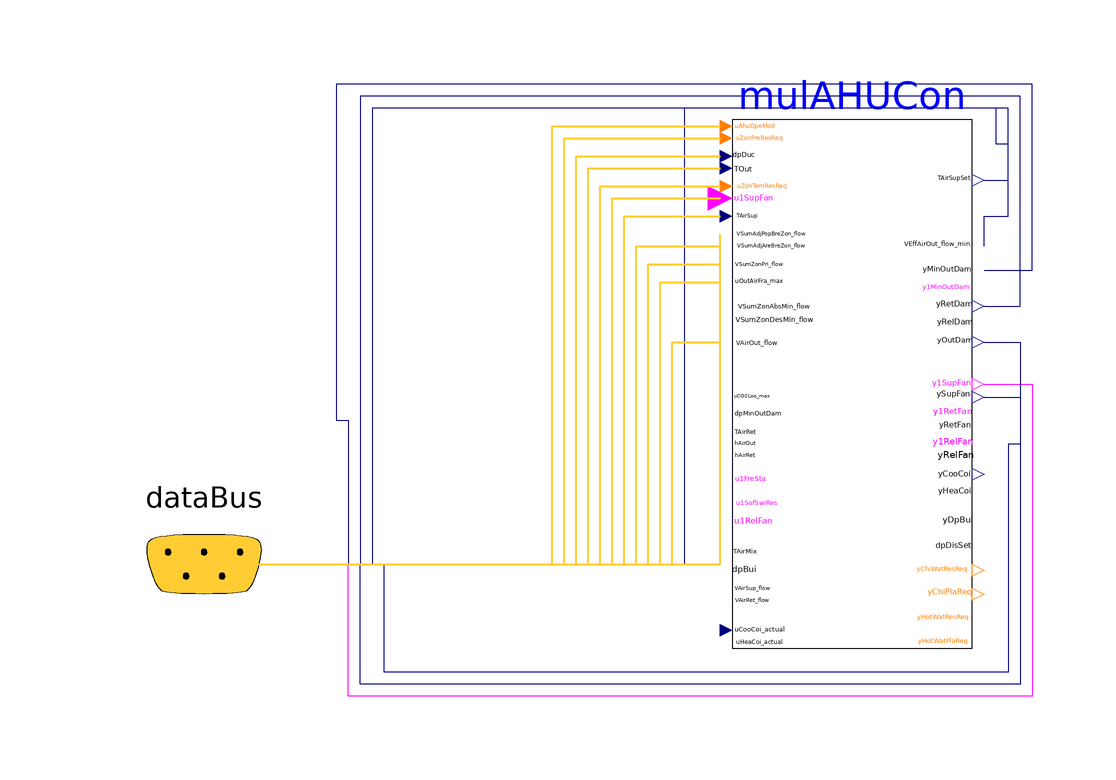

The component connection diagram of the Modelica model below, drawn from its own Placement and Line annotations.

model AHU_G36
  parameter Real VUncDesOutAir_flow=0.03;
  parameter Real VDesTotOutAir_flow=0.03;
      Buildings.Controls.OBC.ASHRAE.G36.AHUs.MultiZone.VAV.Controller
        mulAHUCon(
        eneStd=Buildings.Controls.OBC.ASHRAE.G36.Types.EnergyStandard.ASHRAE90_1,

        venStd=Buildings.Controls.OBC.ASHRAE.G36.Types.VentilationStandard.ASHRAE62_1,

        ashCliZon=Buildings.Controls.OBC.ASHRAE.G36.Types.ASHRAEClimateZone.Zone_1A,

        have_frePro=false,
        minOADes=Buildings.Controls.OBC.ASHRAE.G36.Types.OutdoorAirSection.DedicatedDampersAirflow,

        buiPreCon=Buildings.Controls.OBC.ASHRAE.G36.Types.PressureControl.BarometricRelief,

        ecoHigLimCon=Buildings.Controls.OBC.ASHRAE.G36.Types.ControlEconomizer.FixedDryBulb,

        cooCoi=Buildings.Controls.OBC.ASHRAE.G36.Types.CoolingCoil.None,
        heaCoi=Buildings.Controls.OBC.ASHRAE.G36.Types.HeatingCoil.None,
        have_perZonRehBox=false, VUncDesOutAir_flow = VUncDesOutAir_flow, VDesTotOutAir_flow = VDesTotOutAir_flow)
        annotation (Placement(transformation(extent={{-12,-14},{28,74}})));
      BaseClasses.DataBus dataBus annotation (Placement(transformation(
              extent={{-120,-20},{-80,20}}), iconTransformation(extent={{
                -112,-10},{-92,10}})));
  equation
      connect(mulAHUCon.ySupFan, dataBus.ySupFan) annotation (Line(points={
              {30,27.8},{36,27.8},{36,-20},{-74,-20},{-74,0},{-100,0}},
            color={0,0,127}), Text(
          string="%second",
          index=1,
          extent={{-6,3},{-6,3}},
          horizontalAlignment=TextAlignment.Right));
      connect(mulAHUCon.y1SupFan, dataBus.y1SupFan) annotation (Line(points
            ={{30,30},{38,30},{38,-22},{-76,-22},{-76,0},{-100,0}}, color={
              255,0,255}), Text(
          string="%second",
          index=1,
          extent={{-6,3},{-6,3}},
          horizontalAlignment=TextAlignment.Right));
      connect(mulAHUCon.yOutDam, dataBus.yOutDam) annotation (Line(points={
              {30,37},{36,37},{36,20},{34,20},{34,-18},{-70,-18},{-70,0},{
              -100,0}}, color={0,0,127}), Text(
          string="%second",
          index=1,
          extent={{-6,3},{-6,3}},
          horizontalAlignment=TextAlignment.Right));
      connect(mulAHUCon.yRetDam, dataBus.yRetDam) annotation (Line(points={
              {30,43},{36,43},{36,78},{-74,78},{-74,0},{-100,0}}, color={0,
              0,127}), Text(
          string="%second",
          index=1,
          extent={{-6,3},{-6,3}},
          horizontalAlignment=TextAlignment.Right));
      connect(mulAHUCon.yMinOutDam, dataBus.yMinOutDam) annotation (Line(
            points={{30,49},{38,49},{38,80},{-78,80},{-78,24},{-76,24},{-76,
              0},{-100,0}}, color={0,0,127}), Text(
          string="%second",
          index=1,
          extent={{-6,3},{-6,3}},
          horizontalAlignment=TextAlignment.Right));
      connect(mulAHUCon.VEffAirOut_flow_min, dataBus.VEffAirOut_flow_min)
        annotation (Line(points={{30,53},{30,58},{34,58},{34,76},{-72,76},{
              -72,0},{-100,0}}, color={0,0,127}), Text(
          string="%second",
          index=1,
          extent={{-6,3},{-6,3}},
          horizontalAlignment=TextAlignment.Right));
      connect(mulAHUCon.TAirSupSet, dataBus.TAirSupSet) annotation (Line(
            points={{30,64},{34,64},{34,70},{32,70},{32,76},{-20,76},{-20,0},
              {-100,0}}, color={0,0,127}), Text(
          string="%second",
          index=1,
          extent={{-6,3},{-6,3}},
          horizontalAlignment=TextAlignment.Right));
      connect(dataBus.VAirOut_flow, mulAHUCon.VAirOut_flow) annotation (
          Line(
          points={{-100,0},{-22,0},{-22,37},{-14,37}},
          color={255,204,51},
          thickness=0.5), Text(
          string="%first",
          index=-1,
          extent={{-6,3},{-6,3}},
          horizontalAlignment=TextAlignment.Right));
      connect(dataBus.uOutAirFra_max, mulAHUCon.uOutAirFra_max) annotation
        (Line(
          points={{-100,0},{-24,0},{-24,47},{-14,47}},
          color={255,204,51},
          thickness=0.5), Text(
          string="%first",
          index=-1,
          extent={{-6,3},{-6,3}},
          horizontalAlignment=TextAlignment.Right));
      connect(dataBus.VSumZonPri_flow, mulAHUCon.VSumZonPri_flow)
        annotation (Line(
          points={{-100,0},{-26,0},{-26,50},{-14,50}},
          color={255,204,51},
          thickness=0.5), Text(
          string="%first",
          index=-1,
          extent={{-6,3},{-6,3}},
          horizontalAlignment=TextAlignment.Right));
      connect(dataBus.VSumAdjAreBreZon_flow, mulAHUCon.VSumAdjAreBreZon_flow)
        annotation (Line(
          points={{-100,0},{-28,0},{-28,53},{-14,53}},
          color={255,204,51},
          thickness=0.5), Text(
          string="%first",
          index=-1,
          extent={{-6,3},{-6,3}},
          horizontalAlignment=TextAlignment.Right));
      connect(dataBus.TAirSup, mulAHUCon.TAirSup) annotation (Line(
          points={{-100,0},{-30,0},{-30,58},{-14,58}},
          color={255,204,51},
          thickness=0.5), Text(
          string="%first",
          index=-1,
          extent={{-6,3},{-6,3}},
          horizontalAlignment=TextAlignment.Right));
      connect(dataBus.u1SupFan, mulAHUCon.u1SupFan) annotation (Line(
          points={{-100,0},{-32,0},{-32,61},{-14,61}},
          color={255,204,51},
          thickness=0.5), Text(
          string="%first",
          index=-1,
          extent={{-6,3},{-6,3}},
          horizontalAlignment=TextAlignment.Right));
      connect(dataBus.uZonTemResReq, mulAHUCon.uZonTemResReq) annotation (
          Line(
          points={{-100,0},{-34,0},{-34,63},{-14,63}},
          color={255,204,51},
          thickness=0.5), Text(
          string="%first",
          index=-1,
          extent={{-6,3},{-6,3}},
          horizontalAlignment=TextAlignment.Right));
      connect(dataBus.TOut, mulAHUCon.TOut) annotation (Line(
          points={{-100,0},{-36,0},{-36,66},{-14,66}},
          color={255,204,51},
          thickness=0.5), Text(
          string="%first",
          index=-1,
          extent={{-6,3},{-6,3}},
          horizontalAlignment=TextAlignment.Right));
      connect(dataBus.dpDuc, mulAHUCon.dpDuc) annotation (Line(
          points={{-100,0},{-38,0},{-38,68},{-14,68}},
          color={255,204,51},
          thickness=0.5), Text(
          string="%first",
          index=-1,
          extent={{-6,3},{-6,3}},
          horizontalAlignment=TextAlignment.Right));
      connect(dataBus.uZonPreResReq, mulAHUCon.uZonPreResReq) annotation (
          Line(
          points={{-100,0},{-40,0},{-40,71},{-14,71}},
          color={255,204,51},
          thickness=0.5), Text(
          string="%first",
          index=-1,
          extent={{-6,3},{-6,3}},
          horizontalAlignment=TextAlignment.Right));
      connect(dataBus.uAhuOpeMod, mulAHUCon.uAhuOpeMod) annotation (Line(
          points={{-100,0},{-42,0},{-42,73},{-14,73}},
          color={255,204,51},
          thickness=0.5), Text(
          string="%first",
          index=-1,
          extent={{-6,3},{-6,3}},
          horizontalAlignment=TextAlignment.Right));
      connect(dataBus.VSumAdjPopBreZon_flow, mulAHUCon.VSumAdjPopBreZon_flow)
        annotation (Line(
          points={{-100,0},{-14,0},{-14,55}},
          color={255,204,51},
          thickness=0.5), Text(
          string="%first",
          index=-1,
          extent={{-3,-6},{-3,-6}},
          horizontalAlignment=TextAlignment.Right));
      annotation (Icon(coordinateSystem(preserveAspectRatio=false),
            graphics={Rectangle(
              extent={{-100,98},{98,-100}},
              lineColor={28,108,200},
              fillColor={28,108,200},
              fillPattern=FillPattern.Solid)}), Diagram(coordinateSystem(
              preserveAspectRatio=false)));
  end AHU_G36;